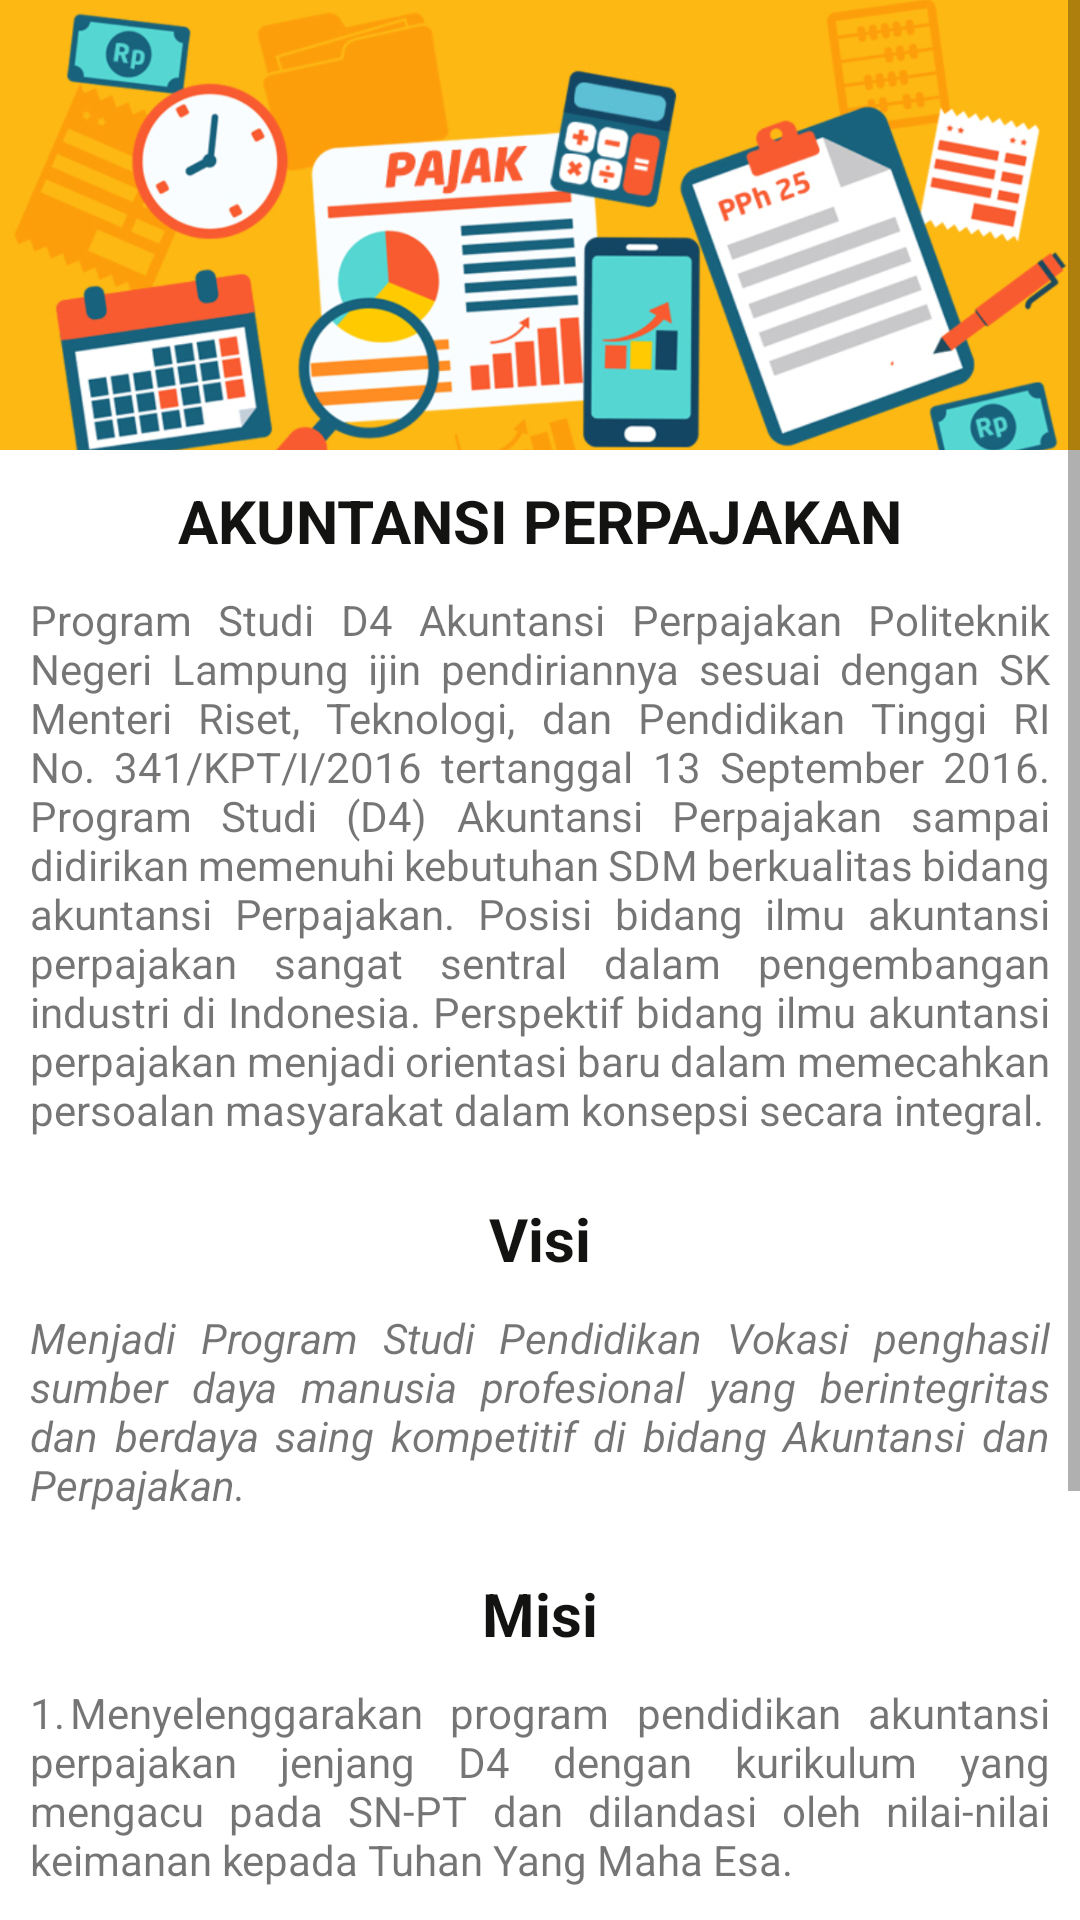

Write the Android layout XML for this screen, with the resource values it uses.
<!-- AndroidManifest.xml: application theme Theme.WonderfullPolinela -->
<!-- res/layout/activity_pajak.xml -->
<?xml version="1.0" encoding="utf-8"?>
<ScrollView xmlns:android="http://schemas.android.com/apk/res/android"
    xmlns:app="http://schemas.android.com/apk/res-auto"
    xmlns:tools="http://schemas.android.com/tools"
    android:layout_width="match_parent"
    android:layout_height="match_parent"
    tools:context=".pajakActivity">

    <RelativeLayout
        android:layout_width="match_parent"
        android:layout_height="match_parent">

        <ImageView
            android:id="@+id/iv_jur1"
            android:layout_width="match_parent"
            android:layout_height="150dp"
            android:scaleType="centerCrop"
            android:src="@drawable/admpajak" />

        <TextView
            android:layout_width="wrap_content"
            android:layout_height="wrap_content"
            android:layout_alignBottom="@+id/tv_jur1"
            android:layout_centerInParent="true"
            android:textAllCaps="true"
            android:textColor="#131312"
            android:textSize="20sp"
            android:textStyle="bold" />

        <TextView
            android:id="@+id/tv_jur1"
            android:layout_width="wrap_content"
            android:layout_height="wrap_content"
            android:layout_below="@+id/iv_jur1"
            android:layout_centerInParent="true"
            android:layout_marginStart="10dp"
            android:layout_marginTop="10dp"
            android:layout_marginEnd="10dp"
            android:layout_marginBottom="10dp"
            android:text="Akuntansi Perpajakan"
            android:textAllCaps="true"
            android:textColor="#131312"
            android:textSize="20sp"
            android:textStyle="bold" />

        <TextView
            android:id="@+id/tv_descPangan"
            android:layout_width="wrap_content"
            android:layout_height="wrap_content"
            android:layout_below="@+id/tv_jur1"
            android:layout_centerInParent="true"
            android:layout_marginStart="10dp"
            android:layout_marginTop="0dp"
            android:layout_marginEnd="10dp"
            android:layout_marginBottom="10dp"
            android:justificationMode="inter_word"
            android:text="@string/desA_perpajakan1" />

        <TextView
            android:id="@+id/tv_jur2"
            android:layout_width="wrap_content"
            android:layout_height="wrap_content"
            android:layout_below="@+id/tv_descPangan"
            android:layout_centerInParent="true"
            android:layout_marginStart="10dp"
            android:layout_marginTop="10dp"
            android:layout_marginEnd="10dp"
            android:layout_marginBottom="10dp"
            android:text="Visi"
            android:textColor="#131312"
            android:textSize="20sp"
            android:textStyle="bold" />

        <TextView
            android:id="@+id/tv_visi"
            android:layout_width="wrap_content"
            android:layout_height="wrap_content"
            android:layout_below="@+id/tv_jur2"
            android:layout_centerInParent="true"
            android:layout_marginStart="10dp"
            android:layout_marginTop="0dp"
            android:layout_marginEnd="10dp"
            android:layout_marginBottom="10dp"
            android:justificationMode="inter_word"
            android:text="@string/visiA_perpajakan1"
            android:textStyle="italic" />

        <TextView
            android:id="@+id/tv_jur3"
            android:layout_width="wrap_content"
            android:layout_height="wrap_content"
            android:layout_below="@+id/tv_visi"
            android:layout_centerInParent="true"
            android:layout_marginStart="10dp"
            android:layout_marginTop="10dp"
            android:layout_marginEnd="10dp"
            android:layout_marginBottom="10dp"
            android:text="Misi"
            android:textColor="#131312"
            android:textSize="20sp"
            android:textStyle="bold" />

        <TextView
            android:id="@+id/tv_misi1"
            android:layout_width="wrap_content"
            android:layout_height="wrap_content"
            android:layout_below="@+id/tv_jur3"
            android:layout_centerInParent="true"
            android:layout_marginStart="10dp"
            android:layout_marginTop="0dp"
            android:layout_marginEnd="10dp"
            android:layout_marginBottom="10dp"
            android:justificationMode="inter_word"
            android:text="@string/misiA_perpajakan1" />

        <TextView
            android:id="@+id/tv_misi2"
            android:layout_width="wrap_content"
            android:layout_height="wrap_content"
            android:layout_below="@+id/tv_misi1"
            android:layout_centerInParent="true"
            android:layout_marginStart="10dp"
            android:layout_marginTop="0dp"
            android:layout_marginEnd="10dp"
            android:layout_marginBottom="10dp"
            android:justificationMode="inter_word"
            android:text="@string/misiA_perpajakan2" />

        <TextView
            android:id="@+id/tv_misi3"
            android:layout_width="wrap_content"
            android:layout_height="wrap_content"
            android:layout_below="@+id/tv_misi2"
            android:layout_centerInParent="true"
            android:layout_marginStart="10dp"
            android:layout_marginTop="0dp"
            android:layout_marginEnd="10dp"
            android:layout_marginBottom="10dp"
            android:justificationMode="inter_word"
            android:text="@string/misiA_perpajakan3" />

        <TextView
            android:id="@+id/tv_misi4"
            android:layout_width="wrap_content"
            android:layout_height="wrap_content"
            android:layout_below="@+id/tv_misi3"
            android:layout_centerInParent="true"
            android:layout_marginStart="10dp"
            android:layout_marginTop="0dp"
            android:layout_marginEnd="10dp"
            android:layout_marginBottom="10dp"
            android:justificationMode="inter_word"
            android:text="@string/misiA_perpajakan4" />

    </RelativeLayout>
</ScrollView>
<!-- resources referenced by this layout -->
<resources>
  <!-- drawable admpajak: jpg bitmap (drawable, 416802 bytes) -->
  <string name="desA_perpajakan1">Program Studi D4 Akuntansi Perpajakan Politeknik Negeri Lampung ijin pendiriannya sesuai dengan SK Menteri Riset, Teknologi, dan Pendidikan Tinggi RI No. 341/KPT/I/2016 tertanggal 13 September 2016.  Program Studi (D4) Akuntansi Perpajakan sampai didirikan memenuhi kebutuhan SDM berkualitas bidang akuntansi Perpajakan. Posisi bidang ilmu akuntansi perpajakan sangat sentral dalam pengembangan industri di Indonesia.  Perspektif bidang ilmu akuntansi perpajakan menjadi orientasi baru dalam memecahkan persoalan masyarakat dalam konsepsi secara integral.</string>
  <string name="misiA_perpajakan1">1.	Menyelenggarakan program pendidikan akuntansi perpajakan jenjang D4 dengan kurikulum yang mengacu pada SN-PT dan dilandasi oleh nilai-nilai keimanan kepada Tuhan Yang Maha Esa.</string>
  <string name="misiA_perpajakan2">2.	Menyelenggarakan penelitian terapan di bidang akuntansi perpajakan sesuai perkembangan ilmu pengetahuan dan teknologi.</string>
  <string name="misiA_perpajakan3">3.	Menyelenggarakan pengabdian kepada masyarakat untuk membantu peningkatan kesejahteraan masyarakat dalam menunjang pembangunan nasional.</string>
  <string name="misiA_perpajakan4">4.	Menjalin kerjasama secara berkelanjutan dengan stakeholder.</string>
      //Akutansi Bisnis Digital//
  <string name="visiA_perpajakan1">Menjadi Program Studi Pendidikan Vokasi penghasil sumber daya manusia profesional yang berintegritas dan berdaya saing kompetitif di bidang Akuntansi dan Perpajakan.</string>
  <style name="Theme.WonderfullPolinela" parent="Theme.MaterialComponents.DayNight.DarkActionBar">
          
          <item name="colorPrimary">@color/purple_500</item>
          <item name="colorPrimaryVariant">@color/purple_700</item>
          <item name="colorOnPrimary">@color/white</item>
          
          <item name="colorSecondary">@color/teal_200</item>
          <item name="colorSecondaryVariant">@color/teal_700</item>
          <item name="colorOnSecondary">@color/black</item>
          
          <item name="android:statusBarColor" tools:targetApi="l">?attr/colorPrimaryVariant</item>
          
      </style>
  <color name="purple_500">#FF6200EE</color>
  <color name="purple_700">#FF3700B3</color>
  <color name="white">#FFFFFFFF</color>
  <color name="teal_200">#FF03DAC5</color>
  <color name="teal_700">#FF018786</color>
  <color name="black">#FF000000</color>
</resources>
